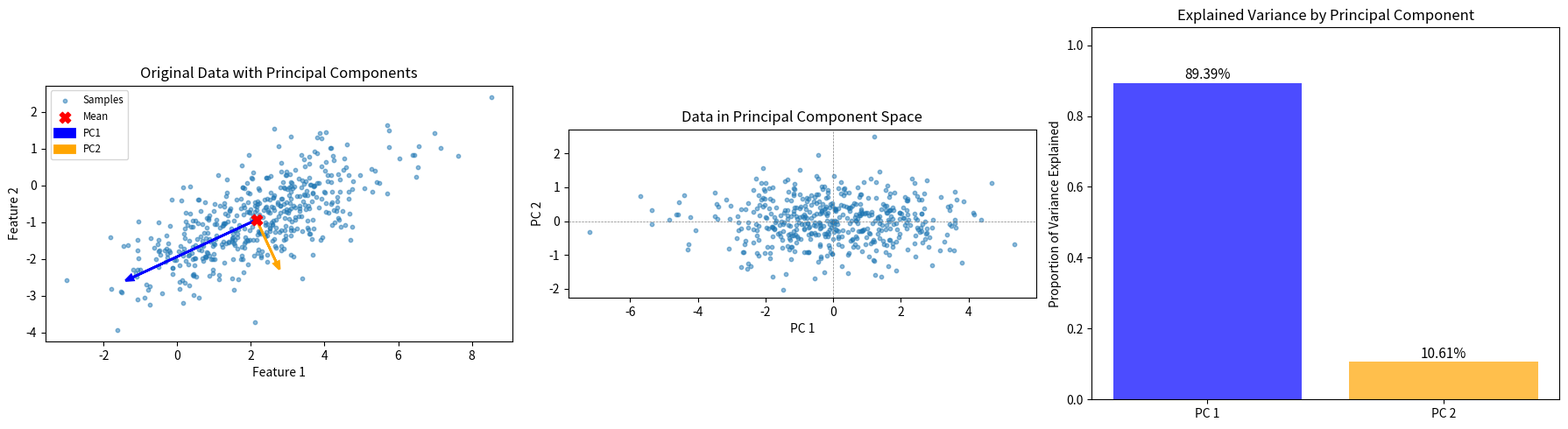

Write the Python code that produced this figure.
"""
CSE 242 Assignment 1 - Akhilesh Nidamanuri.
Work is showed on a separate handwritten PDF file.
"""
import numpy as np
import matplotlib.pyplot as plt


# =============================================================================
# PART 1 (20 points), Q1: Show computations for the given A and B.
# =============================================================================

def matrix_operations(A=None, B=None):
    """Return AB, BA, (A+B).T, A@B.T, trace(A), trace(AB).

    Defaults: A=[[3,4],[2,1]], B=[[1,2],[0,-1]]. Other inputs are square
    real matrices of matching size. Return a tuple in the specified order.
    """
    if A is None:
        A = np.array([[3, 4], [2, 1]], dtype=float)
    else:
        A = np.asarray(A, dtype=float)
    if B is None:
        B = np.array([[1, 2], [0, -1]], dtype=float)
    else:
        B = np.asarray(B, dtype=float)

    AB = A @ B
    BA = B @ A
    sumT = (A + B).T
    ABT = A @ B.T
    trace_A = np.trace(A)
    trace_AB = np.trace(AB)

    return AB, BA, sumT, ABT, trace_A, trace_AB


# =============================================================================
# P1 Q2: Derive the given M eigenpairs and verify Mv=lambda*v.
# =============================================================================

def eigensystem(M=None):
    """Return (values, vectors) for real symmetric M (default [[2,-1],[-1,2]]).

    Vectors are columns paired with values; order, sign, and nonzero scale
    are free. Vectors must span each eigenspace, including repeated roots.
    """
    if M is None:
        M = np.array([[2, -1], [-1, 2]], dtype=float)
    else:
        M = np.asarray(M, dtype=float).copy()

    values, vectors = np.linalg.eigh(M)
    values = values[::-1]
    vectors = vectors[:, ::-1]

    return values, vectors


# =============================================================================
# P1 Q3: Prove trace(AB)=trace(BA) for compatible matrices.
# =============================================================================
# Paper submission

# =============================================================================
# P1 Q4: Show the given C is invertible, and compute its inverse step by step.
# =============================================================================
# Paper submission

def matrix_inverse(C=None):
    """Return inverse of nonsingular square C; default C=[[4,7],[2,6]]."""
    if C is None:
        C = np.array([[4, 7], [2, 6]], dtype=float)
    else:
        C = np.asarray(C, dtype=float)
    return np.linalg.inv(C)


# =============================================================================
# PART 2 (50 points), Q1: Normalize c*3**k/k!, derive expectation and variance.
# =============================================================================
# Paper submission

def distribution_moments(rate=3.):
    """Return (c, mean, variance) for P(X=k)=c*rate**k/k!, k>=0, rate>0."""
    c = np.exp(-rate)
    mean = rate
    variance = rate
    return c, mean, variance


# =============================================================================
# P2 Q2: Show reasoning for intersection, conditional, and union probabilities.
# =============================================================================
# Paper submission

def event_probabilities(p_a=.5, p_b=.3, p_a_given_b=.6):
    """Return (P(A intersect B), P(B|A), P(A union B)).

    Inputs describe a valid distribution with p_a,p_b>0.
    """
    p_intersect = p_a_given_b * p_b
    p_b_given_a = p_intersect / p_a
    p_union = p_a + p_b - p_intersect
    return p_intersect, p_b_given_a, p_union


# =============================================================================
# P2 Q3: Derive MLE/MAP for H,H,T,H,T, including the prior and maximization.
# =============================================================================
# Paper submission

def coin_estimates(heads=3, tosses=5):
    """Return (MLE, MAP) using prior density 2*theta on [0,1].

    0<=heads<=tosses, positive integer tosses. Include boundary maxima.
    """
    mle = heads / tosses
    map_est = (heads + 1) / (tosses + 1)

    return float(mle), float(map_est)


# =============================================================================
# P2 Q4: Derive both Gaussian MLEs for [1,3,5,7] step by step.
# =============================================================================

def gaussian_mle(data=None):
    """Return (mean MLE, variance MLE); default data=[1,3,5,7].

    Other inputs are finite 1D samples of length>=2 with nonzero variance.
    """
    if data is None:
        data = np.array([1, 3, 5, 7], dtype=float)
    else:
        data = np.asarray(data, dtype=float)
    n = len(data)
    mu_hat = np.mean(data)
    # MLE variance divides by n (not n-1)
    sigma2_hat = np.sum((data - mu_hat) ** 2) / n
    return mu_hat, sigma2_hat


# =============================================================================
# P2 Q5: Derive the Gaussian posterior mode for the given observation/prior.
# =============================================================================

def gaussian_map(x=5., observation_variance=4., prior_mean=0., prior_variance=1.):
    """Return posterior mode for one observation and a Gaussian mean prior.

    Both variances are positive; inputs are variances, not standard deviations.
    """
    precision_obs = 1.0 / observation_variance
    precision_prior = 1.0 / prior_variance
    mu_map = (x * precision_obs + prior_mean * precision_prior) / (precision_obs + precision_prior)
    return mu_map


# =============================================================================
# P3 Q2: Describe the Gaussian generator and observed correlation.
# =============================================================================

def generate_data(n_samples=500, seed=0, mean=None, covariance=None):
    """Return reproducible Gaussian samples (n_samples,2) using NumPy and seed.

    Defaults: mean=[2,-1], covariance=[[3,1.2],[1.2,1]]. Custom mean has shape
    (2,), covariance (2,2) is positive definite. Do not mutate input arrays.
    """
    if mean is None:
        mean = np.array([2., -1.])
    else:
        mean = np.asarray(mean, dtype=float).copy()
    if covariance is None:
        covariance = np.array([[3., 1.2], [1.2, 1.]])
    else:
        covariance = np.asarray(covariance, dtype=float).copy()

    rng = np.random.default_rng(seed)
    samples = rng.multivariate_normal(mean, covariance, size=n_samples)
    return samples


# =============================================================================
# P3 Q3: Link centering/covariance/eigendecomposition to the derivation.
# =============================================================================

def pca(X):
    """Fit NumPy PCA without mutating finite X of shape (n,2), n>=2.

    Return dict: mean (2,), centered (n,2), covariance (2,2), eigenvalues (2,),
    components (2,2), scores (n,2). Use covariance divisor n-1, descending
    eigenvalues, orthonormal eigenvectors as columns, scores=centered@components.
    Signs/tied-eigenspace bases are free. Include rank-deficient and tied cases.
    NumPy eigh/SVD are allowed; fitted library PCA is not.
    """
    X = np.asarray(X, dtype=float)
    n = X.shape[0]

    # Step 1: Center the data (mean subtraction)
    # The Q1 derivation is built on centered variables, so we remove
    # the mean. Now the data has zero mean, which lets the next step
    # estimate the covariance matrix correctly.
    mean_vec = np.mean(X, axis=0)
    centered = X - mean_vec

    # Step 2: Compute sample covariance matrix (divisor n-1)
    # This sample version of the covariance matrix is unbiased from Q1.
    # (i, j) entry is the covariance between feature i and feature j.
    # the diagonal holds the feature variances. We then divide by n-1 to get the sample covariance.
    cov_mat = (centered.T @ centered) / (n - 1)

    # Step 3: Eigendecomposition
    # The covariance matrix is symmetric so its eigenvectors are 
    # orthogonal and orthonormal. The eigenvector with the largest
    # eigenvalue is the direction of maximum variance from Q1. 
    # 
    # eigh returns the eigenvalues in ascending order, so we reverse them to get descending order.
    eigenvalues, eigenvectors = np.linalg.eigh(cov_mat)
    eigenvalues = eigenvalues[::-1]
    components = eigenvectors[:, ::-1]

    # Step 4: Project data (scores)
    # each score is how far a point lies along the principal component directions
    # The columns are uncorelated and have variance equal to the corresponding eigenvalue.
    scores = centered @ components

    result = {
        "mean": mean_vec,
        "centered": centered,
        "covariance": cov_mat,
        "eigenvalues": eigenvalues,
        "components": components,
        "scores": scores,
    }
    return result


# =============================================================================
# P3 Q4: Interpret the variance fractions and dimensionality reduction tradeoff.
# =============================================================================
# PC1 has the largest eigenvalue, so it always explains the largest fraction 
# of the total variance. PC2 explains the remaining variance.
#
# For the data, PC1 explains about 89% of the variance and PC2 about 11%. This
# reflects the strong positive correlation from Q2, where most of the spread
# lies on one diagonal direction. So the first direction captures most of the info.
#
# Dimensionality reduction means keeping only the top k components and dropping
# the rest. Here, keeping just PC1 reduces the data from 2D to 1D but it still
# retains ~89% of the variance.
#
# The main trade off is that keeping more components preserves more variance
# but keeps the data higher dimensional and complex. Keeping fewer components
# gives a simpler and more compact representation but loses the variance and 
# information of the dropped components. Choosing k is a decision about how much
# information loss is fine for the reduction in dimensionality we want. 
def explained_variance(eigenvalues):
    """Return same-shape fractions for nonnegative eigenvalues with positive sum."""
    eigenvalues = np.asarray(eigenvalues, dtype=float)
    total = np.sum(eigenvalues)
    return eigenvalues / total


# =============================================================================
# P3 Q2/Q3/Q4: Provide labeled figures and discuss their meaning.
# =============================================================================
# Attached to the handwritten PDF.
# The plot has three subplots.
# 1. This shows the original raw data with the two principal directions drawn
#    from the mean. The arrow length scales with the variance in that direction.
#    PC1 runs along the length of the correlated cloud and PC2 sits perpendicular to it.
# 2. This shows the data in principle component space, where teh centering and 
#    rotating into the PC axes has removed the correlation and aligns the data with the axes.
# 3. The bar graph shows the fractions from Q4. Shows how PC1 captures roughly 89.39% 
#    of the spread and PC2 captures the remaining 10.61%. This is why a 1D projection
#    retains most of the information and is a good reduction in dimensionality.
def make_plots(X, result):
    """Return a Matplotlib Figure (or sequence of Figures), without show/save.

    Plot samples and principal directions through their mean, and explained
    variance fractions. Label axes. Plot quality is manually reviewed.
    """
    X = np.asarray(X, dtype=float)
    mean_vec = result["mean"]
    components = result["components"]
    eigenvalues = result["eigenvalues"]
    scores = result["scores"]
    ev_frac = result["eigenvalues"] / np.sum(result["eigenvalues"])

    fig, axes = plt.subplots(1, 3, figsize=(18, 5))

    # --- Subplot 1: Original data with principal component directions ---
    ax = axes[0]
    ax.scatter(X[:, 0], X[:, 1], alpha=0.5, s=10, label="Samples")
    ax.scatter(mean_vec[0], mean_vec[1], color="red", s=80, marker="X",
               zorder=5, label="Mean")

    colors = ["blue", "orange"]
    for i in range(2):
        scale = np.sqrt(eigenvalues[i]) * 2
        v = components[:, i] * scale
        ax.arrow(mean_vec[0], mean_vec[1], v[0], v[1],
                 head_width=0.15, head_length=0.2, fc=colors[i], ec=colors[i],
                 linewidth=2, label=f"PC{i+1}")
    ax.set_xlabel("Feature 1")
    ax.set_ylabel("Feature 2")
    ax.set_title("Original Data with Principal Components")
    ax.legend(fontsize="small")
    ax.set_aspect("equal")

    # --- Subplot 2: Data projected onto principal components (scores) ---
    ax = axes[1]
    ax.scatter(scores[:, 0], scores[:, 1], alpha=0.5, s=10)
    ax.axhline(0, color="gray", linestyle="--", linewidth=0.5)
    ax.axvline(0, color="gray", linestyle="--", linewidth=0.5)
    ax.set_xlabel("PC 1")
    ax.set_ylabel("PC 2")
    ax.set_title("Data in Principal Component Space")
    ax.set_aspect("equal")

    # --- Subplot 3: Explained variance ---
    ax = axes[2]
    bars = ax.bar(["PC 1", "PC 2"], ev_frac, color=["blue", "orange"], alpha=0.7)
    for bar, frac in zip(bars, ev_frac):
        ax.text(bar.get_x() + bar.get_width() / 2, bar.get_height() + 0.01,
                f"{frac:.2%}", ha="center", fontsize=11)
    ax.set_ylabel("Proportion of Variance Explained")
    ax.set_title("Explained Variance by Principal Component")
    ax.set_ylim(0, 1.05)

    plt.tight_layout()
    return fig


# =============================================================================
# REFLECTION: contributions, tasks completed, and external resources used.
# =============================================================================
# NumPy documentation, lecture slides (Lecture1_intro, Lecture2_review)



if __name__ == '__main__':
    # --- Part 1 ---
    print("=" * 60)
    print("PART 1: Linear Algebra")
    print("=" * 60)

    AB, BA, AplusB_T, ABT, trA, trAB = matrix_operations()
    print("Q1: Matrix Operations")
    print(f"  AB       =\n{AB}")
    print(f"  BA       =\n{BA}")
    print(f"  (A+B)^T  =\n{AplusB_T}")
    print(f"  A@B.T    =\n{ABT}")
    print(f"  trace(A) = {trA}")
    print(f"  trace(AB)= {trAB}")

    vals, vecs = eigensystem()
    print("\nQ2: Eigenvalues and Eigenvectors")
    for i in range(len(vals)):
        print(f"  λ{i+1} = {vals[i]:.4f}, v{i+1} = {vecs[:, i]}")
        # Verify Mv = λv
        M = np.array([[2, -1], [-1, 2]], dtype=float)
        print(f"    M*v{i+1} = {M @ vecs[:, i]},  λ{i+1}*v{i+1} = {vals[i] * vecs[:, i]}")

    print("\nQ3: Proof that trace(AB) = trace(BA)")
    print("  (See written derivation — verified with Q1: trace(AB)=6, trace(BA)=6)")

    Cinv = matrix_inverse()
    print("\nQ4: Matrix Inverse")
    print(f"  C inverse =\n{Cinv}")
    C = np.array([[4, 7], [2, 6]], dtype=float)
    print(f"  Verification C·C⁻¹ =\n{C @ Cinv}")

    # --- Part 2 ---
    print("\n" + "=" * 60)
    print("PART 2: Probability, MLE, and MAP")
    print("=" * 60)

    c, mean, var = distribution_moments()
    print(f"Q1: c = {c:.6f}, E[X] = {mean}, Var(X) = {var}")

    p_int, p_bga, p_union = event_probabilities()
    print(f"Q2: P(A∩B) = {p_int}, P(B|A) = {p_bga}, P(A∪B) = {p_union}")

    mle, map_est = coin_estimates()
    print(f"Q3: θ_MLE = {mle:.4f}, θ_MAP = {map_est:.4f}")

    mu_mle, sig2_mle = gaussian_mle()
    print(f"Q4: μ̂_MLE = {mu_mle}, σ̂²_MLE = {sig2_mle}")

    mu_map = gaussian_map()
    print(f"Q5: μ̂_MAP = {mu_map}")

    print("Q6: Var(X) = E[X²] - (E[X])² (see written proof)")

    # --- Part 3 ---
    print("\n" + "=" * 60)
    print("PART 3: PCA")
    print("=" * 60)

    print("Q1: Derivation of Var(uᵀX) = uᵀΣu (see written proof)")

    data = generate_data(seed=0)
    print(f"Q2: Generated {data.shape[0]} samples, shape={data.shape}")
    sample_corr = np.corrcoef(data[:, 0], data[:, 1])[0, 1]
    print(f"  Sample correlation: {sample_corr:.4f}")

    result = pca(data)
    print(f"Q3: PCA fitted")
    print(f"  Mean:          {result['mean']}")
    print(f"  Eigenvalues:   {result['eigenvalues']}")
    print(f"  PC1 direction: {result['components'][:, 0]}")
    print(f"  PC2 direction: {result['components'][:, 1]}")

    ev = explained_variance(result["eigenvalues"])
    print(f"Q4: Explained variance: PC1={ev[0]:.2%}, PC2={ev[1]:.2%}")
    print("  Interpretation: PC1 captures the majority of variance;")
    print("  the data can be well-approximated in 1D with minimal loss.")

    fig = make_plots(data, result)
    fig.savefig("Assignment1_PCA_plots.png", dpi=150)
    print("\nFigures saved to Assignment1_PCA_plots.png")
    plt.close(fig)
